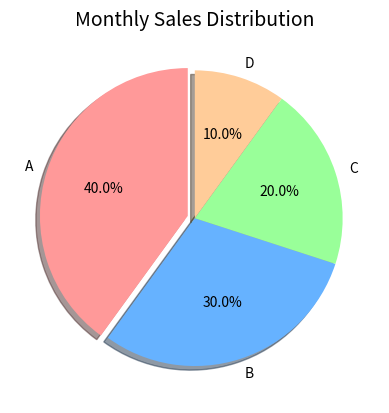

Reproduce this figure in Python.
import matplotlib.pyplot as plt

# Data
products = ['A', 'B', 'C', 'D']
sales = [40, 30, 20, 10]

# Define custom colors
colors = ['#FF9999', '#66B2FF', '#99FF99', '#FFCC99']  # Hex color codes

# Plot
plt.pie(
    sales,
    labels=products,
    autopct='%1.1f%%',   
    startangle=90,       
    colors=colors,       
    shadow=True,         
    explode=(0.05, 0, 0, 0)  # Slightly separate first slice
)

plt.title('Monthly Sales Distribution', fontsize=14)
plt.show()
